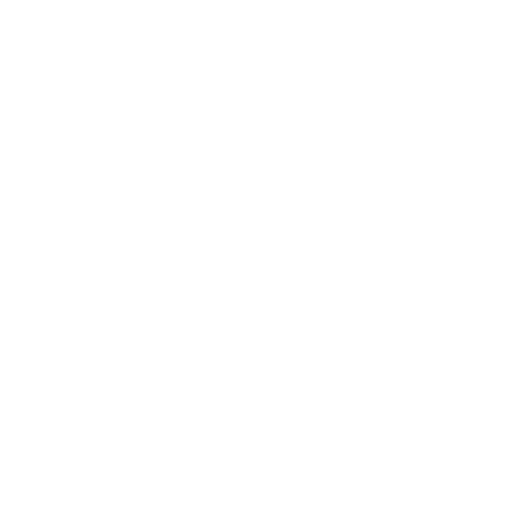
t = 0.00 s
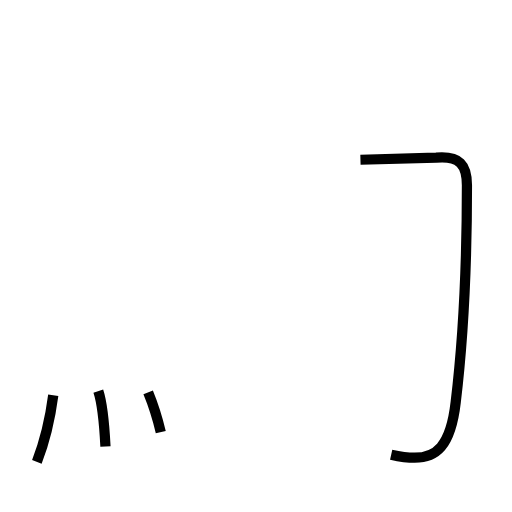
t = 1.79 s
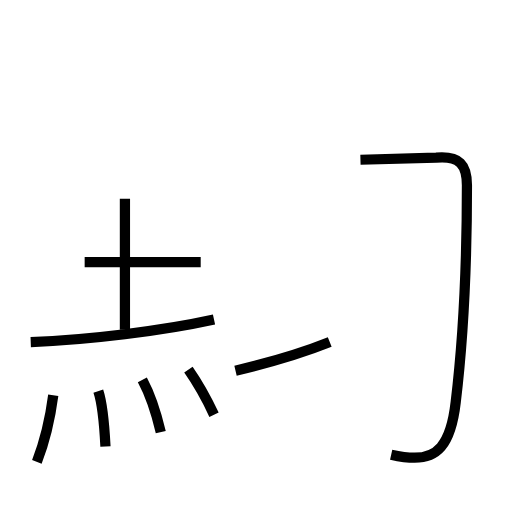
t = 3.53 s
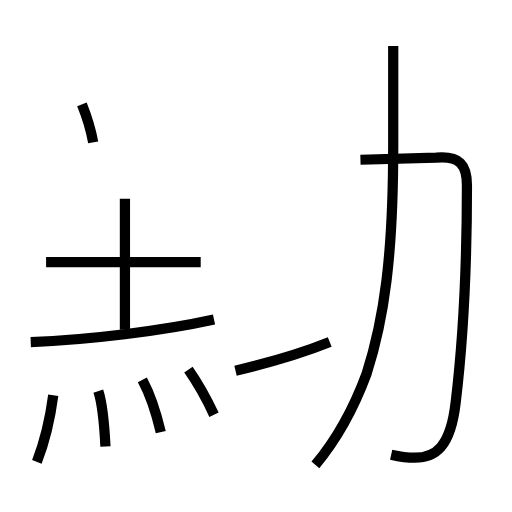
t = 5.04 s
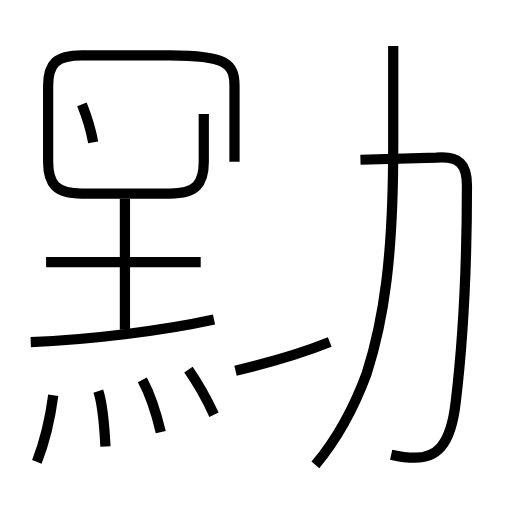
t = 6.85 s
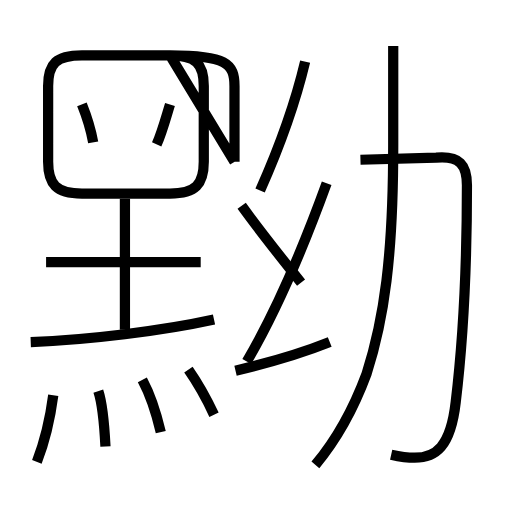
t = 8.84 s

The animated SVG that drew these frames (rendered in a browser with its animation timeline set to each time). Animation: 16 SMIL elements (animate=16); one cycle of 8.84 s.

<?xml version='1.0' encoding='utf-8'?>
<svg viewBox="0.0 -6.0 50.0 50.0" version="1.1" xmlns="http://www.w3.org/2000/svg"><rect x="-1000" y="-1000" width="2000" height="2000" stroke="white" fill="white" /><g style="fill:none;stroke:#000000;stroke-width:1"><path d="M 38.2 0.4 C 39.1 0.6 39.8 0.7 40.5 0.7 C 42.5 0.7 44.0 -0.3 44.5 -4.7 C 45.1 -9.7 45.6 -17.1 45.6 -25.9 C 45.6 -27.9 44.9 -28.8 42.6 -28.6 L 35.2 -28.4 " transform="translate(0.0 38.0)" stroke-dasharray="43.29974631452902" stroke-dashoffset="43.29974631452902"><animate attributeName="stroke-dashoffset" from="43.29974631452902" to="0" dur="1.2989923894358704s" begin="0s; anim_end.end" fill="freeze" id="anim0" /></path><path d="M 3.6 1.1 C 4.3 -0.7 4.9 -3.1 5.2 -5.4 " transform="translate(0.0 38.0)" stroke-dasharray="6.708832195627192" stroke-dashoffset="6.708832195627192"><animate attributeName="stroke-dashoffset" from="6.708832195627192" to="0" dur="0.20126496586881576s" begin="anim0.end" fill="freeze" id="anim1" /></path><path d="M 10.3 -0.4 C 10.2 -2.3 10.0 -4.6 9.6 -5.8 " transform="translate(0.0 38.0)" stroke-dasharray="5.457280227193627" stroke-dashoffset="5.457280227193627"><animate attributeName="stroke-dashoffset" from="5.457280227193627" to="0" dur="0.16371840681580882s" begin="anim1.end" fill="freeze" id="anim2" /></path><path d="M 15.7 -1.8 C 15.3 -3.5 14.6 -5.6 13.9 -6.9 " transform="translate(0.0 38.0)" stroke-dasharray="5.421096351447226" stroke-dashoffset="5.421096351447226"><animate attributeName="stroke-dashoffset" from="5.421096351447226" to="0" dur="0.16263289054341679s" begin="anim2.end" fill="freeze" id="anim3" /></path><path d="M 20.9 -3.5 C 20.2 -5.0 19.1 -6.9 18.4 -7.9 " transform="translate(0.0 38.0)" stroke-dasharray="5.0654893324429615" stroke-dashoffset="5.0654893324429615"><animate attributeName="stroke-dashoffset" from="5.0654893324429615" to="0" dur="0.15196467997328883s" begin="anim3.end" fill="freeze" id="anim4" /></path><path d="M 3.0 -10.6 C 8.6 -10.8 15.9 -11.7 20.9 -12.8 " transform="translate(0.0 38.0)" stroke-dasharray="18.055060496741103" stroke-dashoffset="18.055060496741103"><animate attributeName="stroke-dashoffset" from="18.055060496741103" to="0" dur="0.541651814902233s" begin="anim4.end" fill="freeze" id="anim5" /></path><path d="M 23.0 -7.8 C 26.4 -8.6 29.2 -9.4 32.2 -10.6 " transform="translate(0.0 38.0)" stroke-dasharray="9.626283603009783" stroke-dashoffset="9.626283603009783"><animate attributeName="stroke-dashoffset" from="9.626283603009783" to="0" dur="0.2887885080902935s" begin="anim5.end" fill="freeze" id="anim6" /></path><path d="M 12.2 -11.8 L 12.2 -24.6 " transform="translate(0.0 38.0)" stroke-dasharray="12.8" stroke-dashoffset="12.8"><animate attributeName="stroke-dashoffset" from="12.8" to="0" dur="0.384s" begin="anim6.end" fill="freeze" id="anim7" /></path><path d="M 19.6 -18.4 L 4.5 -18.4 " transform="translate(0.0 38.0)" stroke-dasharray="15.100000000000001" stroke-dashoffset="15.100000000000001"><animate attributeName="stroke-dashoffset" from="15.100000000000001" to="0" dur="0.453s" begin="anim7.end" fill="freeze" id="anim8" /></path><path d="M 9.1 -30.1 C 8.9 -31.2 8.4 -32.8 8.0 -33.8 " transform="translate(0.0 38.0)" stroke-dasharray="3.865105387714175" stroke-dashoffset="3.865105387714175"><animate attributeName="stroke-dashoffset" from="3.865105387714175" to="0" dur="0.11595316163142524s" begin="anim8.end" fill="freeze" id="anim9" /></path><path d="M 30.8 1.4 C 32.9 -1.1 34.5 -4.0 35.8 -7.5 C 37.5 -12.8 38.4 -18.9 38.4 -29.8 L 38.4 -39.5 " transform="translate(0.0 38.0)" stroke-dasharray="42.50367703977966" stroke-dashoffset="42.50367703977966"><animate attributeName="stroke-dashoffset" from="42.50367703977966" to="0" dur="1.2751103111933897s" begin="anim9.end" fill="freeze" id="anim10" /></path><path d="M 22.9 -28.2 L 22.9 -35.6 C 22.9 -37.8 22.1 -38.6 16.6 -38.6 L 8.0 -38.6 C 5.5 -38.6 4.7 -37.8 4.7 -35.6 L 4.7 -28.2 C 4.7 -26.0 5.5 -25.1 8.0 -25.1 L 16.6 -25.1 C 19.1 -25.1 19.9 -26.0 19.9 -28.2 L 19.9 -35.6 C 19.9 -37.8 19.1 -38.6 16.6 -38.6 Z " transform="translate(0.0 38.0)" stroke-dasharray="80.6583992442403" stroke-dashoffset="80.6583992442403"><animate attributeName="stroke-dashoffset" from="80.6583992442403" to="0" dur="2.4197519773272087s" begin="anim10.end" fill="freeze" id="anim11" /></path><path d="M 15.3 -29.9 C 15.8 -31.0 16.2 -32.5 16.6 -33.8 " transform="translate(0.0 38.0)" stroke-dasharray="4.1138802304292" stroke-dashoffset="4.1138802304292"><animate attributeName="stroke-dashoffset" from="4.1138802304292" to="0" dur="0.123416406912876s" begin="anim11.end" fill="freeze" id="anim12" /></path><path d="M 24.1 -8.7 C 27.1 -13.8 29.9 -20.6 31.9 -26.1 " transform="translate(0.0 38.0)" stroke-dasharray="19.092405814196308" stroke-dashoffset="19.092405814196308"><animate attributeName="stroke-dashoffset" from="19.092405814196308" to="0" dur="0.5727721744258892s" begin="anim12.end" fill="freeze" id="anim13" /></path><path d="M 23.6 -23.9 C 25.4 -21.4 27.4 -18.9 29.4 -16.4 " transform="translate(0.0 38.0)" stroke-dasharray="9.48209768828225" stroke-dashoffset="9.48209768828225"><animate attributeName="stroke-dashoffset" from="9.48209768828225" to="0" dur="0.2844629306484675s" begin="anim13.end" fill="freeze" id="anim14" /></path><path d="M 25.4 -25.4 C 27.4 -29.9 28.9 -34.2 29.8 -38.0" transform="translate(0.0 38.0)" stroke-dasharray="13.36470217783922" stroke-dashoffset="13.36470217783922"><animate attributeName="stroke-dashoffset" from="13.36470217783922" to="0" dur="0.4009410653351766s" begin="anim14.end" fill="freeze" id="anim_end" /></path></g></svg>
